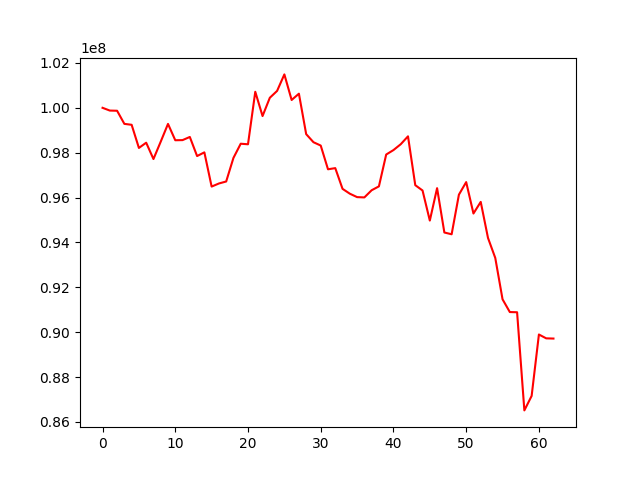

The file beside this chart, header and first rows:
, 0
0, 100000000
1, 99876815
2, 99868803
3, 99284503
4, 99242836
5, 98211779
6, 98444998
7, 97717011
8, 98492088
9, 99282415
10, 98554574
11, 98560395
12, 98700915
13, 97850087
14, 98014842
15, 96489716
16, 96627523
17, 96716595
18, 97768540
19, 98399394
20, 98375130
21, 100714451
22, 99632446
23, 100447154
24, 100753215
25, 101488721
26, 100348749
27, 100628968
28, 98826412
29, 98467116
30, 98317677
31, 97260666
32, 97311799
33, 96388520
34, 96172903
35, 96020071
36, 96006619
37, 96326288
38, 96499108
39, 97917428
40, 98116289
41, 98377268
42, 98729138
43, 96552395
44, 96315079
45, 94975257
46, 96419585
47, 94443285
48, 94364206
49, 96129702
50, 96689207
51, 95289290
52, 95807156
53, 94200917
54, 93309861
55, 91466658
56, 90898273
57, 90889514
58, 86515681
59, 87161087
... 3 more rows
